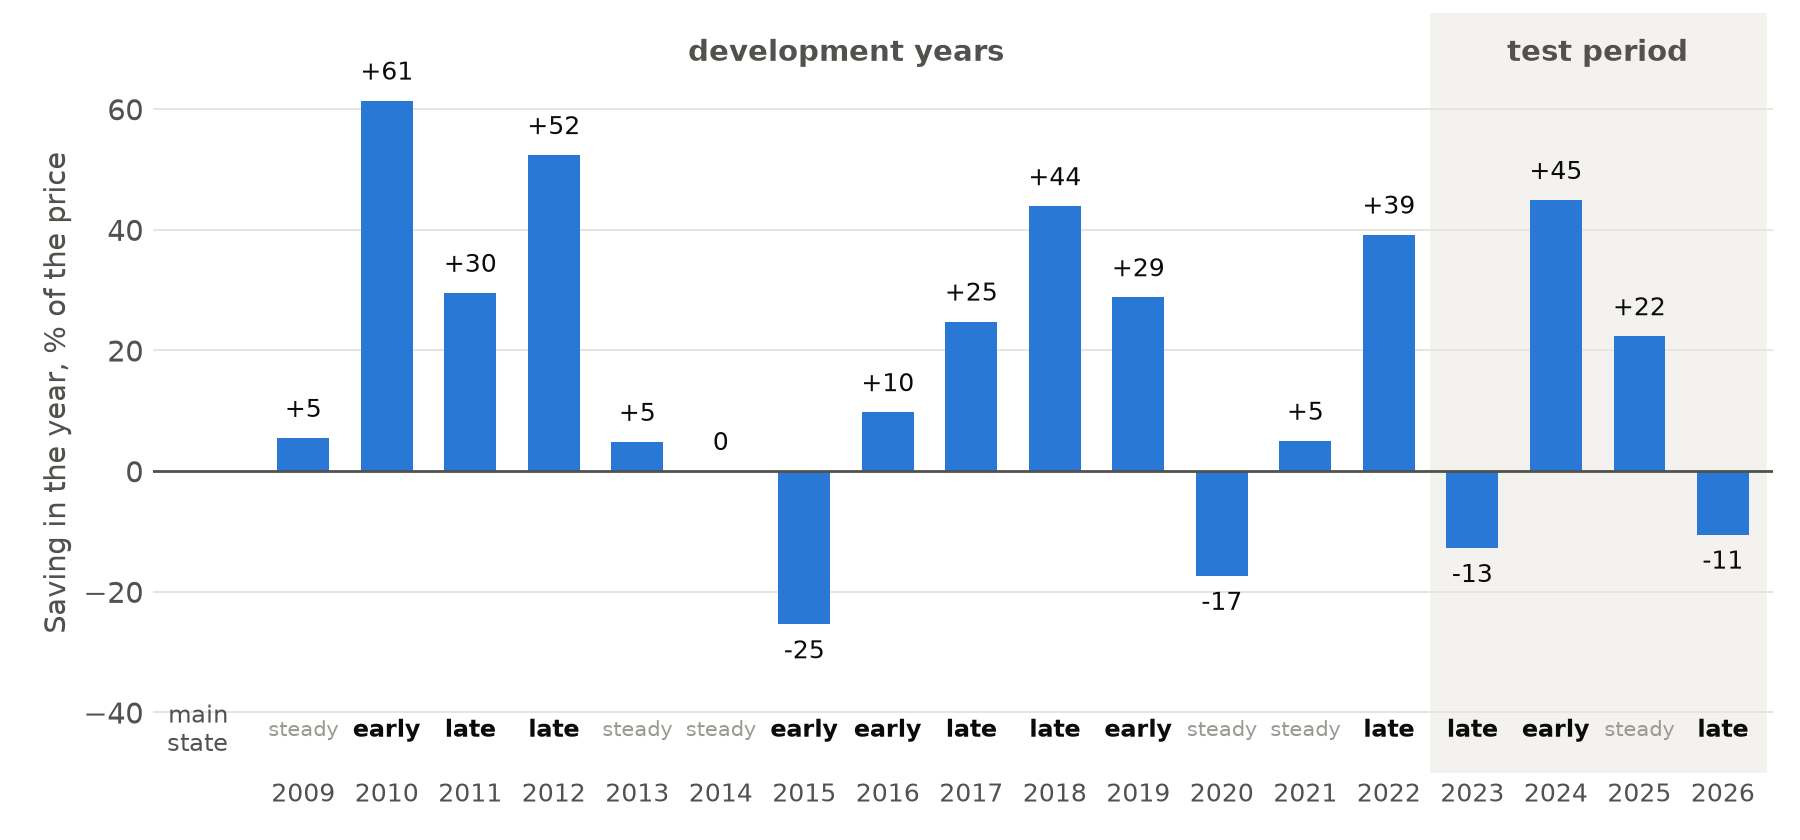

The data file committed next to this chart (first rows):
year, saving_pct, share_early, share_late, state
2009, 5.485, 0.0, 0.151, steady
2010, 61.4, 0.873, 0.0, early
2011, 29.53, 0.131, 0.794, late
2012, 52.36, 0.0, 1.0, late
2013, 4.831, 0.0, 0.123, steady
2014, 0.0, 0.0, 0.0, steady
2015, -25.38, 0.869, 0.0, early
2016, 9.759, 0.964, 0.0, early
2017, 24.77, 0.108, 0.873, late
2018, 43.89, 0.0, 1.0, late
2019, 28.8, 0.877, 0.123, early
2020, -17.35, 0.119, 0.0, steady
2021, 5.009, 0.016, 0.0, steady
2022, 39.19, 0.0, 0.888, late
2023, -12.73, 0.0, 1.0, late
2024, 44.92, 0.873, 0.107, early
2025, 22.34, 0.135, 0.0, steady
2026, -10.51, 0.0, 0.825, late
